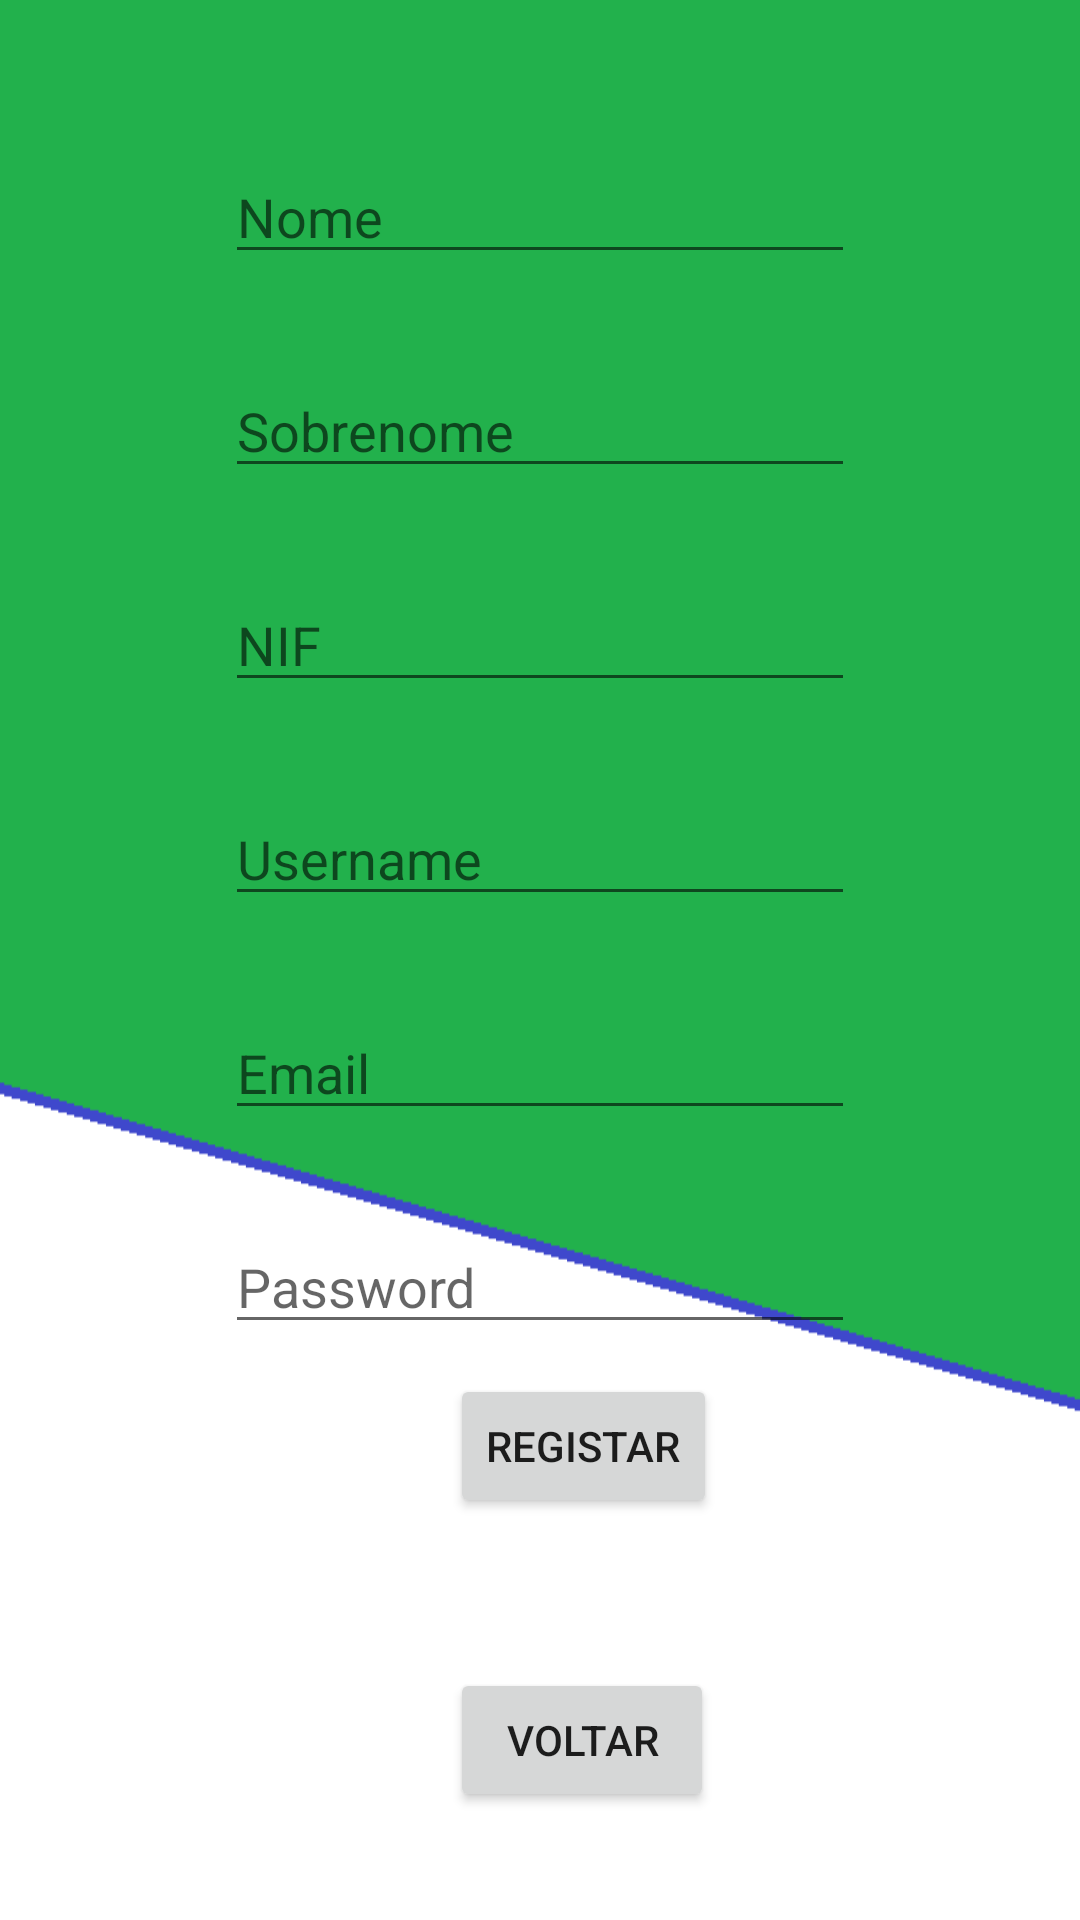

Layout XML and referenced resources for this Android screen:
<!-- AndroidManifest.xml: application theme Theme.ParKing_Projeto_PDM -->
<!-- res/layout/activity_registo.xml -->
<?xml version="1.0" encoding="utf-8"?>

<LinearLayout xmlns:android="http://schemas.android.com/apk/res/android"
    xmlns:app="http://schemas.android.com/apk/res-auto"
    xmlns:tools="http://schemas.android.com/tools"
    android:layout_width="match_parent"
    android:layout_height="wrap_content"
    tools:context=".Registo"
    android:background="@drawable/registo"
    android:orientation="vertical">

    <EditText
        android:id="@+id/tName"
        android:layout_width="wrap_content"
        android:layout_height="wrap_content"
        android:layout_marginStart="75dp"
        android:layout_marginTop="50dp"
        android:ems="10"
        android:inputType="textPersonName"
        android:hint="Nome"
        tools:layout_editor_absoluteX="97dp"
        tools:layout_editor_absoluteY="70dp" />

    <EditText
        android:id="@+id/tSobrenome"
        android:layout_width="wrap_content"
        android:layout_height="wrap_content"
        android:layout_marginStart="75dp"
        android:layout_marginTop="30dp"
        android:ems="10"
        android:inputType="textPersonName"
        android:hint="Sobrenome"
        tools:layout_editor_absoluteX="94dp"
        tools:layout_editor_absoluteY="156dp" />

    <EditText
        android:id="@+id/tNif"
        android:layout_width="wrap_content"
        android:layout_height="wrap_content"
        android:layout_marginStart="75dp"
        android:layout_marginTop="30dp"
        android:ems="10"
        android:hint="NIF"
        android:inputType="number" />

    <EditText
        android:id="@+id/tEmail"
        android:layout_width="wrap_content"
        android:layout_height="wrap_content"
        android:layout_marginStart="75dp"
        android:layout_marginTop="30dp"
        android:ems="10"
        android:inputType="textPersonName"
        android:hint="Username"
        tools:layout_editor_absoluteX="94dp"
        tools:layout_editor_absoluteY="343dp" />

    <EditText
        android:id="@+id/Tuser"
        android:layout_width="wrap_content"
        android:layout_height="wrap_content"
        android:layout_marginStart="75dp"
        android:layout_marginTop="30dp"
        android:ems="10"
        android:inputType="textPersonName"
        android:hint="Email"
        tools:layout_editor_absoluteX="94dp"
        tools:layout_editor_absoluteY="441dp" />

    <EditText
        android:id="@+id/Tpass"
        android:layout_width="wrap_content"
        android:layout_height="wrap_content"
        android:layout_marginStart="75dp"
        android:layout_marginTop="30dp"
        android:ems="10"
        android:inputType="textPassword"
        android:hint="Password"
        tools:layout_editor_absoluteX="97dp"
        tools:layout_editor_absoluteY="523dp" />

    <Button
        android:id="@+id/btr"
        android:layout_width="wrap_content"
        android:layout_height="wrap_content"
        android:layout_marginStart="150dp"
        android:layout_marginTop="10dp"
        android:text="Registar"
        tools:layout_editor_absoluteX="125dp"
        tools:layout_editor_absoluteY="592dp" />

    <Button
        android:id="@+id/btvoltar"
        android:layout_width="wrap_content"
        android:layout_height="wrap_content"
        android:layout_marginStart="150dp"
        android:layout_marginTop="50dp"
        android:text="Voltar"
        tools:layout_editor_absoluteX="150dp"
        tools:layout_editor_absoluteY="592dp" />
</LinearLayout>
<!-- resources referenced by this layout -->
<resources>
  <!-- drawable registo: png bitmap (drawable, 5845 bytes) -->
  <style name="Theme.ParKing_Projeto_PDM" parent="Theme.MaterialComponents.DayNight.DarkActionBar">
          
          <item name="colorPrimary">@color/purple_500</item>
          <item name="colorPrimaryVariant">@color/purple_700</item>
          <item name="colorOnPrimary">@color/white</item>
          
          <item name="colorSecondary">@color/teal_200</item>
          <item name="colorSecondaryVariant">@color/teal_700</item>
          <item name="colorOnSecondary">@color/black</item>
          
          <item name="android:statusBarColor" tools:targetApi="l">?attr/colorPrimaryVariant</item>
          
      </style>
  <!-- not gathered from this repository: default colours our renderer supplied (Android Studio template values) -->
  <color name="purple_500">#FF6200EE</color>
  <color name="purple_700">#FF3700B3</color>
  <color name="teal_200">#FF03DAC5</color>
  <color name="teal_700">#FF018786</color>
  <color name="black">#FF000000</color>
  <color name="white">#FFFFFFFF</color>
</resources>
